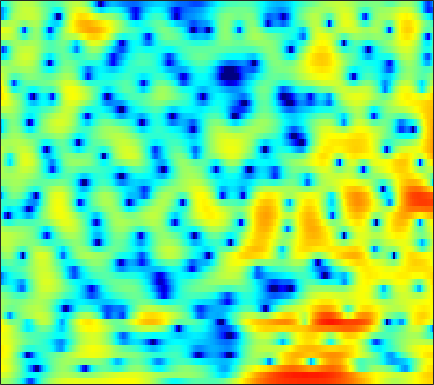

Source data for this figure (header and first rows):
1.5033, 1.4862, 1.3147, 0.98879, 0.65879, 0.047294, -0.74716, -1.4761, -2.6849, -4.208, -6.1589, -7.9839, -10.935, -13.638, -13.716, -11, -7.9547, -6.1449, -4.1158, -2.5027, -1.1759, -0.33705, 0.62373, 1.424
3.704, 3.527, 3.173, 2.686, 2.24, 1.528, 0.6999, -0.0007748, -1.003, -2.063, -3.121, -3.87, -4.721, -5.327, -5.573, -5.613, -5.334, -4.96, -4.278, -3.492, -2.639, -1.997, -1.173, -0.4141
5.421, 5.135, 4.651, 4.037, 3.502, 2.668, 1.704, 0.8884, -0.3125, -1.709, -3.269, -4.6, -6.658, -9.24, -11.78, -16.83, -26.67, -21.71, -14.17, -9.975, -7.097, -5.424, -3.627, -2.219
4.979, 4.702, 4.205, 3.552, 2.974, 2.075, 1.039, 0.217, -0.9685, -2.195, -3.397, -4.247, -5.239, -6.012, -6.403, -6.654, -6.568, -6.313, -5.764, -5.01, -4.137, -3.446, -2.544, -1.7
5.866, 5.6, 5.068, 4.316, 3.602, 2.439, 0.989, -0.3184, -2.428, -5.113, -8.71, -12.48, -20.4, -19.12, -14.13, -10.18, -7.665, -6.323, -4.963, -3.939, -3.144, -2.653, -2.119, -1.685
5.928, 5.718, 5.295, 4.722, 4.164, 3.305, 2.298, 1.459, 0.2522, -0.9943, -2.189, -2.955, -3.701, -4.066, -4.095, -3.941, -3.677, -3.487, -3.309, -3.284, -3.427, -3.671, -4.221, -5.066
5.033, 4.856, 4.519, 4.083, 3.694, 3.108, 2.459, 1.952, 1.266, 0.591, -0.0452, -0.4805, -0.9885, -1.414, -1.681, -1.992, -2.273, -2.494, -2.828, -3.224, -3.736, -4.22, -5.015, -6.022
4.942, 4.709, 4.303, 3.814, 3.377, 2.735, 2.044, 1.489, 0.741, 0.007219, -0.6812, -1.118, -1.592, -1.925, -2.085, -2.201, -2.274, -2.325, -2.426, -2.607, -2.884, -3.163, -3.598, -4.1
5.834, 5.434, 4.779, 4.054, 3.475, 2.648, 1.716, 0.9188, -0.3228, -1.812, -3.563, -4.944, -6.309, -6.304, -5.415, -3.851, -2.473, -1.67, -0.9597, -0.6223, -0.6388, -0.8651, -1.454, -2.34
5.041, 3.945, 2.289, 0.7573, -0.05134, -0.463, -0.3748, -0.337, -0.6002, -1.386, -2.88, -4.37, -6.099, -5.608, -3.901, -1.45, 0.4376, 1.463, 2.352, 2.728, 2.692, 2.392, 1.61, 0.4214
1.373, -0.3908, -3.7, -8.335, -10.74, -7.909, -4.483, -2.704, -1.133, -0.1904, 0.405, 0.7166, 1.095, 1.487, 1.836, 2.316, 2.736, 2.968, 3.112, 3.03, 2.706, 2.289, 1.468, 0.3992
1.404, 0.8221, 0.04139, -0.5733, -0.8485, -0.9329, -0.7352, -0.4788, -0.04455, 0.3861, 0.7955, 1.079, 1.423, 1.727, 1.922, 2.124, 2.24, 2.258, 2.158, 1.894, 1.435, 0.9521, 0.1031, -1.032
1.43, 1.093, 0.6645, 0.2796, 0.03499, -0.2075, -0.3407, -0.3697, -0.3318, -0.2021, 0.01957, 0.2292, 0.5491, 0.8867, 1.131, 1.412, 1.625, 1.715, 1.72, 1.592, 1.293, 0.9648, 0.3761, -0.4021
0.5593, 0.1842, -0.3076, -0.8007, -1.175, -1.677, -2.167, -2.498, -2.817, -2.883, -2.642, -2.256, -1.545, -0.7151, -0.09445, 0.6749, 1.317, 1.697, 2.068, 2.259, 2.284, 2.192, 1.931, 1.527
-2.208, -2.503, -2.857, -3.268, -3.683, -4.513, -5.779, -7.086, -9.455, -12.03, -11.95, -9.586, -6.192, -3.479, -1.869, -0.1611, 1.141, 1.893, 2.64, 3.135, 3.409, 3.476, 3.396, 3.164
-9.965, -8.741, -7.197, -6.2, -5.84, -5.834, -6.364, -7.099, -8.438, -9.625, -9.308, -7.812, -5.284, -2.929, -1.426, 0.2184, 1.503, 2.258, 3.022, 3.533, 3.81, 3.883, 3.805, 3.537
-11.78, -9.948, -7.79, -6.258, -5.462, -4.719, -4.254, -4.031, -3.757, -3.382, -2.828, -2.271, -1.377, -0.3926, 0.3473, 1.274, 2.071, 2.578, 3.082, 3.404, 3.524, 3.489, 3.28, 2.861
-5.042, -4.76, -4.272, -3.759, -3.407, -3.023, -2.743, -2.57, -2.3, -1.972, -1.523, -1.098, -0.4306, 0.3144, 0.8802, 1.596, 2.219, 2.593, 2.951, 3.13, 3.11, 2.957, 2.571, 2.004
-2.741, -2.223, -1.742, -1.491, -1.459, -1.647, -2.061, -2.468, -3.051, -3.45, -3.305, -2.77, -1.655, -0.3731, 0.5452, 1.605, 2.437, 2.889, 3.282, 3.401, 3.279, 3.014, 2.429, 1.604
-0.5664, 0.2331, 0.8412, 0.9811, 0.7709, 0.04457, -1.273, -2.813, -6.12, -12.58, -21.31, -10.86, -4.846, -1.479, 0.2337, 1.854, 2.931, 3.453, 3.827, 3.883, 3.634, 3.266, 2.492, 1.335
1.498, 1.876, 2.149, 2.135, 1.926, 1.388, 0.5338, -0.2768, -1.457, -2.452, -2.76, -2.398, -1.387, -0.2637, 0.4699, 1.228, 1.685, 1.854, 1.874, 1.703, 1.338, 0.971, 0.3419, -0.483
2.479, 2.567, 2.598, 2.506, 2.369, 2.095, 1.727, 1.439, 1.052, 0.7292, 0.5136, 0.4137, 0.3353, 0.2594, 0.1583, -0.1075, -0.5538, -0.9994, -1.757, -2.588, -3.317, -3.699, -3.821, -3.591
2.891, 2.83, 2.709, 2.56, 2.436, 2.244, 2.063, 1.909, 1.693, 1.456, 1.202, 0.9986, 0.659, 0.2262, -0.1947, -0.9588, -2.016, -3.105, -5.135, -8.17, -12.82, -16.54, -13.03, -8.234
2.037, 1.724, 1.336, 1.043, 0.8879, 0.7807, 0.7345, 0.7042, 0.6627, 0.579, 0.4318, 0.2818, 0.04166, -0.2778, -0.5826, -1.088, -1.782, -2.483, -3.654, -5.085, -6.373, -6.792, -5.967, -4.09
-1.037, -2.15, -3.446, -4.172, -4.189, -3.703, -3.118, -2.721, -2.389, -2.277, -2.32, -2.419, -2.541, -2.553, -2.476, -2.269, -2.02, -1.787, -1.484, -1.176, -0.7876, -0.3906, 0.2634, 1.054
-4.646, -7.727, -14.82, -30.61, -15.4, -9.734, -7.17, -6.183, -5.748, -6.104, -7.013, -7.947, -9.126, -9.254, -8.395, -6.618, -4.736, -3.425, -1.924, -0.5881, 0.5584, 1.347, 2.301, 3.118
-3.11, -4.363, -5.782, -6.543, -6.554, -6.144, -5.737, -5.708, -6.178, -7.392, -9.66, -12.3, -17.82, -20.71, -15.86, -11, -7.731, -5.798, -3.555, -1.63, 0.09199, 1.202, 2.479, 3.504
-3.325, -3.428, -3.302, -3.061, -2.879, -2.759, -2.828, -3.059, -3.646, -4.585, -5.869, -6.995, -8.53, -9.778, -10.42, -10.79, -10.09, -8.684, -6.088, -3.429, -1.093, 0.4065, 2.014, 3.264
-10.55, -6.781, -3.837, -2.091, -1.265, -0.5877, -0.3333, -0.3762, -0.6956, -1.349, -2.314, -3.261, -4.872, -7.084, -9.426, -14.45, -21.32, -14.88, -8.33, -4.3, -1.52, 0.07467, 1.71, 2.911
-3.489, -2.705, -1.522, -0.4877, 0.09532, 0.634, 0.9064, 0.9561, 0.7937, 0.4236, -0.1503, -0.704, -1.602, -2.608, -3.351, -4.121, -4.343, -4.06, -3.163, -2.018, -0.8536, -0.08057, 0.8167, 1.503
0.5343, 0.56, 0.7193, 0.9368, 1.109, 1.291, 1.41, 1.44, 1.389, 1.233, 0.9725, 0.7134, 0.3022, -0.1506, -0.4837, -0.8785, -1.17, -1.32, -1.422, -1.411, -1.363, -1.291, -1.174, -1.016
1.792, 1.663, 1.538, 1.476, 1.484, 1.559, 1.681, 1.775, 1.895, 1.945, 1.902, 1.8, 1.58, 1.254, 0.9422, 0.4452, -0.143, -0.6285, -1.354, -2.16, -3.031, -3.678, -4.452, -4.904
2.079, 1.617, 0.9903, 0.5314, 0.4026, 0.585, 1.078, 1.538, 2.144, 2.623, 2.921, 3.009, 2.931, 2.646, 2.288, 1.621, 0.7421, -0.06604, -1.374, -2.993, -5.04, -6.977, -10.35, -14.64
1.754, 0.3391, -2.244, -5.476, -6.988, -5.11, -1.933, -0.003512, 1.85, 3.095, 3.841, 4.13, 4.185, 3.894, 3.474, 2.649, 1.528, 0.5036, -1.077, -2.916, -4.922, -6.574, -8.829, -10.63
2.095, 0.7442, -1.6, -4.238, -5.319, -3.941, -1.35, 0.3434, 2.049, 3.188, 3.846, 4.063, 4.027, 3.619, 3.074, 2.03, 0.5865, -0.7669, -2.91, -5.336, -7.549, -8.566, -8.631, -7.625
2.57, 2.103, 1.521, 1.119, 1.003, 1.146, 1.569, 1.964, 2.457, 2.816, 2.98, 2.945, 2.678, 2.148, 1.545, 0.4345, -1.088, -2.594, -5.273, -9.183, -15.87, -22.63, -14.41, -9.241
1.58, 1.538, 1.547, 1.609, 1.693, 1.825, 1.958, 2.032, 2.076, 2.025, 1.864, 1.671, 1.304, 0.819, 0.3792, -0.3337, -1.188, -1.923, -3.025, -4.136, -4.982, -5.207, -4.858, -3.995
-1.387, -0.9415, -0.2642, 0.3686, 0.7602, 1.127, 1.285, 1.268, 1.079, 0.7202, 0.2317, -0.1692, -0.6715, -1.069, -1.25, -1.339, -1.324, -1.27, -1.179, -1.057, -0.8878, -0.6974, -0.3644, 0.03211
-8.104, -5.607, -3.077, -1.348, -0.489, 0.1863, 0.3942, 0.2671, -0.278, -1.244, -2.613, -3.86, -5.513, -6.426, -6.197, -4.944, -3.404, -2.348, -1.135, -0.1476, 0.6664, 1.176, 1.76, 2.244
-7.516, -5.323, -2.987, -1.388, -0.6191, -0.0826, -0.05063, -0.351, -1.212, -2.666, -4.899, -7.345, -12.54, -21.81, -16.25, -9.493, -5.76, -3.84, -1.953, -0.5325, 0.5775, 1.256, 2.003, 2.607
-1.376, -0.8386, -0.1582, 0.3558, 0.5794, 0.6277, 0.3629, -0.04773, -0.8552, -1.949, -3.265, -4.32, -5.583, -6.264, -6.215, -5.506, -4.424, -3.552, -2.433, -1.437, -0.5754, 0.005503, 0.6922, 1.306
2.32, 2.411, 2.439, 2.342, 2.178, 1.819, 1.287, 0.7806, -0.02872, -0.9693, -1.978, -2.741, -3.667, -4.363, -4.669, -4.753, -4.508, -4.175, -3.611, -3.068, -2.585, -2.271, -1.855, -1.369
5.082, 4.834, 4.397, 3.85, 3.374, 2.665, 1.879, 1.231, 0.2649, -0.8557, -2.172, -3.283, -4.936, -6.653, -7.715, -8.275, -7.707, -6.927, -5.987, -5.404, -5.335, -5.66, -6.45, -7.091
6.613, 5.979, 4.994, 3.886, 3.02, 1.902, 0.9137, 0.2565, -0.5846, -1.523, -2.795, -4.111, -6.657, -10.89, -16.82, -25.29, -12.99, -9.481, -6.988, -5.904, -5.968, -6.78, -9.292, -14.41
6.355, 5.278, 3.501, 1.283, -0.6304, -3.208, -4.752, -4.691, -3.815, -3.06, -2.817, -3.023, -3.694, -4.627, -5.241, -5.514, -4.997, -4.341, -3.487, -2.93, -2.707, -2.719, -2.825, -2.741
4.821, 3.635, 1.585, -1.207, -4.069, -9.596, -14.38, -10.6, -6.263, -3.818, -2.443, -1.847, -1.441, -1.284, -1.245, -1.208, -1.14, -1.063, -0.9476, -0.839, -0.7277, -0.6395, -0.4551, -0.1464
3.468, 2.713, 1.552, 0.2722, -0.6858, -1.751, -2.314, -2.293, -1.84, -1.197, -0.6116, -0.2594, 0.04531, 0.1744, 0.1752, 0.07211, -0.1351, -0.3422, -0.6693, -0.9998, -1.289, -1.43, -1.463, -1.274
2.234, 1.907, 1.495, 1.138, 0.9353, 0.7747, 0.7565, 0.8203, 1.002, 1.223, 1.424, 1.517, 1.544, 1.422, 1.222, 0.7971, 0.1817, -0.4157, -1.396, -2.578, -3.874, -4.762, -5.49, -5.339
-0.09079, -0.2203, -0.1507, 0.1623, 0.5147, 1.049, 1.598, 1.965, 2.39, 2.707, 2.906, 2.953, 2.886, 2.639, 2.319, 1.684, 0.7716, -0.1387, -1.72, -3.932, -7.189, -10.98, -21.31, -16.7
-5.997, -6.729, -5.93, -3.82, -2.221, -0.4255, 0.9473, 1.736, 2.518, 3.052, 3.364, 3.473, 3.453, 3.252, 2.97, 2.406, 1.605, 0.8308, -0.4527, -2.027, -3.837, -5.189, -6.437, -6.386
-10.69, -14.41, -11.28, -6.224, -3.665, -1.277, 0.3034, 1.147, 1.931, 2.433, 2.729, 2.858, 2.901, 2.809, 2.65, 2.307, 1.801, 1.323, 0.5603, -0.2731, -1.075, -1.587, -2.057, -2.212
-1.605, -1.749, -1.511, -0.8391, -0.2418, 0.4541, 0.9485, 1.157, 1.255, 1.22, 1.193, 1.213, 1.331, 1.476, 1.548, 1.514, 1.282, 0.9651, 0.3717, -0.3719, -1.145, -1.662, -2.144, -2.276
3.175, 3.051, 2.924, 2.81, 2.685, 2.353, 1.761, 1.076, -0.1951, -1.778, -3.128, -3.374, -2.439, -1.015, -0.1302, 0.5859, 0.7399, 0.4797, -0.337, -1.695, -3.581, -5.188, -6.938, -6.984
4.494, 4.293, 4.077, 3.826, 3.562, 3.026, 2.084, 1.002, -1.238, -5.009, -12.05, -14.81, -6.852, -2.655, -0.8684, 0.4368, 0.8116, 0.5704, -0.432, -2.275, -5.24, -8.569, -15.09, -14.77
1.305, 1.145, 1.307, 1.695, 1.975, 2.197, 2.118, 1.845, 1.213, 0.4472, -0.1493, -0.2384, 0.1845, 0.9111, 1.394, 1.762, 1.725, 1.412, 0.5917, -0.6681, -2.263, -3.58, -5.198, -6.407
-9.661, -9.516, -6.019, -2.908, -1.212, 0.3725, 1.429, 1.944, 2.382, 2.618, 2.751, 2.846, 2.954, 3.027, 3.023, 2.883, 2.551, 2.161, 1.441, 0.4943, -0.6651, -1.68, -3.263, -5.234
-10.09, -9.822, -7.209, -4.397, -2.661, -0.8552, 0.4786, 1.236, 1.989, 2.502, 2.838, 2.983, 3.055, 2.99, 2.86, 2.574, 2.149, 1.736, 1.075, 0.3035, -0.5704, -1.283, -2.313, -3.41
-5.116, -4.676, -3.765, -2.615, -1.72, -0.5882, 0.3961, 1.015, 1.669, 2.142, 2.437, 2.539, 2.536, 2.378, 2.159, 1.748, 1.211, 0.7403, 0.05208, -0.6619, -1.339, -1.78, -2.246, -2.54
